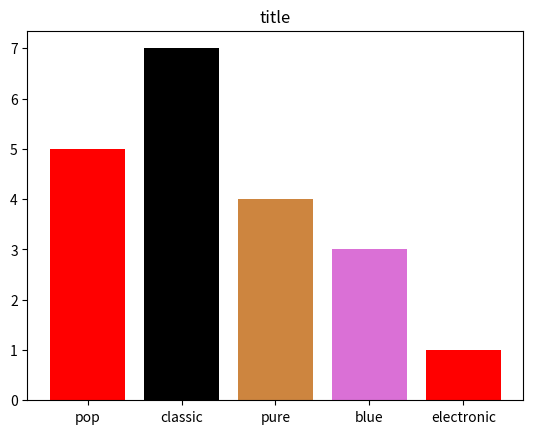

Recreate this plot in Python.
import matplotlib.pyplot as plt
plt.title("title")#括号当中输入标题的名称
x= {1,
    2,
    3,
    4,
    5}  # 确定柱状图数量,可以认为是x方向刻度
x=list(x)
y=[5,7,4,3,1]  # y方向刻度
color=['red','black','peru','orchid']
x_label=['pop','classic','pure','blue','electronic']
#plt.xticks(x, x_label)  # 绘制x刻度标签
plt.bar(x_label, y,color=color)  # 绘制y刻度标签
plt.show()